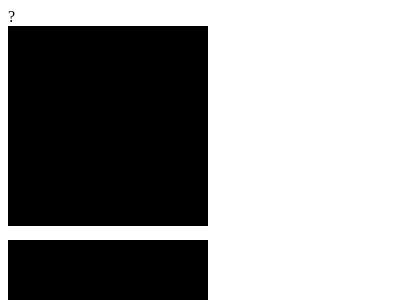

Give the HTML and CSS whose rendering is this image.

<!-- file: html2.html -->
?<!DOCTYPE html>
<html lang="en">
<head>
    <meta charset="UTF-8">
    <meta http-equiv="X-UA-Compatible" content="IE=edge">
    <meta name="viewport" content="width=device-width, initial-scale=1.0">
    <link rel="stylesheet" href="styles.css">
    <title>Document</title>
</head>
<body>
    <div class="boy"></div>
    <div class="bag" ></div>
    <div class="bad"></div>
    <div class="bed"></div>
</body>
</html>

/* file: styles.css */
 .box{
    width: 200px;
    height: 200px;
    background: darkorange;
    border-bottom-right-radius: 100%;
    border-bottom-left-radius:100% ;
    border-top-right-radius: 100%;
    box-shadow: 0px 5px 10px yellow;
    position: fixed;
    position: sticky;
    position: static;
    top: 200px;
    right: 100px;
    bottom: 150px;
    left: 0;
    } */
    .boy{
        width: 200px;
        height: 200px;
        background-color: black;

    }
.boy{
    width: 200px;
    height: 200px;
    background-color: black;
    
}
.bag{position: absolute;
    width: 200px;
    height: 200px;
    background-color: black;
    top: 80%;
    
    
}
